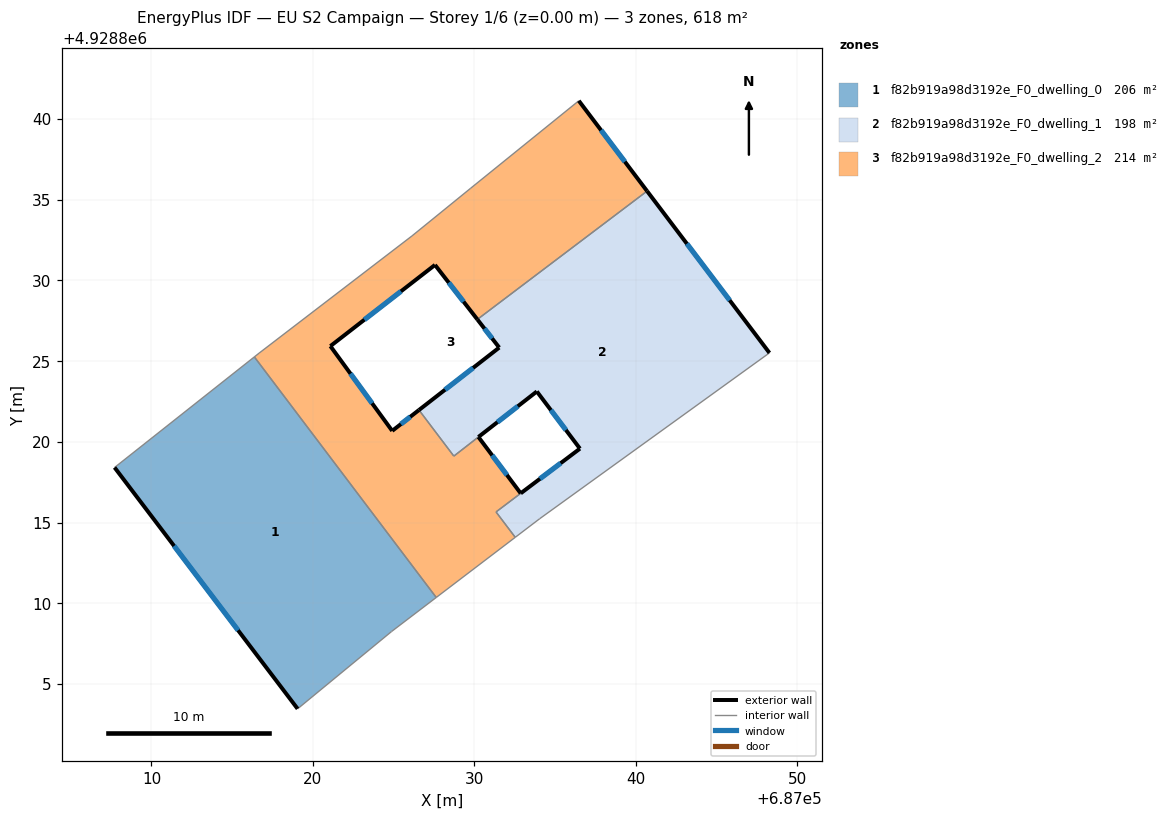
=== STOREY PLAN SPEC (per zone: floor XY polygon, exterior-wall plan segments, windows/doors) ===
zone 1: f82b919a98d3192e_F0_dwelling_0  (205.9 m²)
  floor: (687024.88, 4928808.25) (687027.64, 4928810.36) (687016.38, 4928825.26) (687007.72, 4928818.41) (687019.06, 4928803.46)
  exterior wall: (687019.06, 4928803.46) – (687007.72, 4928818.41)  [18.8 m]
    window: (687015.37, 4928808.33) – (687011.40, 4928813.55)  [6.9 m²]
  interior walls: 4
zone 2: f82b919a98d3192e_F0_dwelling_1  (197.6 m²)
  floor: (687048.29, 4928825.51) (687040.71, 4928835.54) (687030.19, 4928827.59) (687031.55, 4928825.84) (687026.57, 4928821.97) (687028.73, 4928819.12) (687033.88, 4928823.12) (687036.55, 4928819.58) (687031.35, 4928815.66) (687032.54, 4928814.09) (687034.06, 4928815.24)
  exterior wall: (687026.57, 4928821.97) – (687031.55, 4928825.84)  [6.3 m]
    window: (687028.19, 4928823.23) – (687029.93, 4928824.58)  [2.3 m²]
  exterior wall: (687031.55, 4928825.84) – (687030.19, 4928827.59)  [2.2 m]
    window: (687031.11, 4928826.41) – (687030.63, 4928827.02)  [0.8 m²]
  exterior wall: (687040.71, 4928835.54) – (687048.29, 4928825.51)  [12.6 m]
    window: (687043.17, 4928832.28) – (687045.82, 4928828.77)  [4.6 m²]
  exterior wall: (687036.55, 4928819.58) – (687033.88, 4928823.12)  [4.4 m]
    window: (687035.68, 4928820.73) – (687034.74, 4928821.97)  [1.6 m²]
  exterior wall: (687032.88, 4928816.81) – (687036.55, 4928819.58)  [4.6 m]
    window: (687034.07, 4928817.71) – (687035.35, 4928818.68)  [1.7 m²]
  exterior wall: (687033.88, 4928823.12) – (687030.26, 4928820.30)  [4.6 m]
    window: (687032.70, 4928822.21) – (687031.43, 4928821.22)  [1.7 m²]
  interior walls: 7
zone 3: f82b919a98d3192e_F0_dwelling_2  (214.3 m²)
  floor: (687032.54, 4928814.09) (687031.35, 4928815.66) (687032.88, 4928816.81) (687030.26, 4928820.30) (687028.73, 4928819.12) (687026.57, 4928821.97) (687024.92, 4928820.68) (687021.09, 4928825.93) (687027.57, 4928830.96) (687030.19, 4928827.59) (687040.71, 4928835.54) (687036.48, 4928841.13) (687029.78, 4928835.71) (687026.15, 4928832.76) (687016.68, 4928825.50) (687016.38, 4928825.26) (687027.64, 4928810.36)
  exterior wall: (687036.48, 4928841.13) – (687040.71, 4928835.54)  [7.0 m]
    window: (687037.85, 4928839.31) – (687039.33, 4928837.36)  [2.6 m²]
  exterior wall: (687030.19, 4928827.59) – (687027.57, 4928830.96)  [4.3 m]
    window: (687029.34, 4928828.68) – (687028.42, 4928829.86)  [1.6 m²]
  exterior wall: (687027.57, 4928830.96) – (687021.09, 4928825.93)  [8.2 m]
    window: (687025.46, 4928829.33) – (687023.19, 4928827.57)  [3.0 m²]
  exterior wall: (687021.09, 4928825.93) – (687024.92, 4928820.68)  [6.5 m]
    window: (687022.33, 4928824.23) – (687023.67, 4928822.39)  [2.4 m²]
  exterior wall: (687024.92, 4928820.68) – (687026.57, 4928821.97)  [2.1 m]
    window: (687025.46, 4928821.10) – (687026.03, 4928821.55)  [0.8 m²]
  exterior wall: (687030.26, 4928820.30) – (687032.88, 4928816.81)  [4.4 m]
    window: (687031.11, 4928819.17) – (687032.02, 4928817.95)  [1.6 m²]
  interior walls: 11

=== DERIVED (storey summary) ===
Building: EU S2 Campaign
Storey: 1 of 6  (floor level z = 0.00 m)
Storey gross floor area: 617.8 m²
Zones on this storey: 3
  - f82b919a98d3192e_F0_dwelling_0: floor 205.9 m²; exterior wall 18.8 m (56.3 m²); 1 window(s) 6.9 m²; WWR 12.2%
  - f82b919a98d3192e_F0_dwelling_1: floor 197.6 m²; exterior wall 34.7 m (104.1 m²); 6 window(s) 12.7 m²; WWR 12.2%
  - f82b919a98d3192e_F0_dwelling_2: floor 214.3 m²; exterior wall 32.5 m (97.4 m²); 6 window(s) 11.9 m²; WWR 12.2%
Zone adjacency (shared interzone walls):
  - f82b919a98d3192e_F0_dwelling_0 ↔ f82b919a98d3192e_F0_dwelling_2
  - f82b919a98d3192e_F0_dwelling_1 ↔ f82b919a98d3192e_F0_dwelling_2